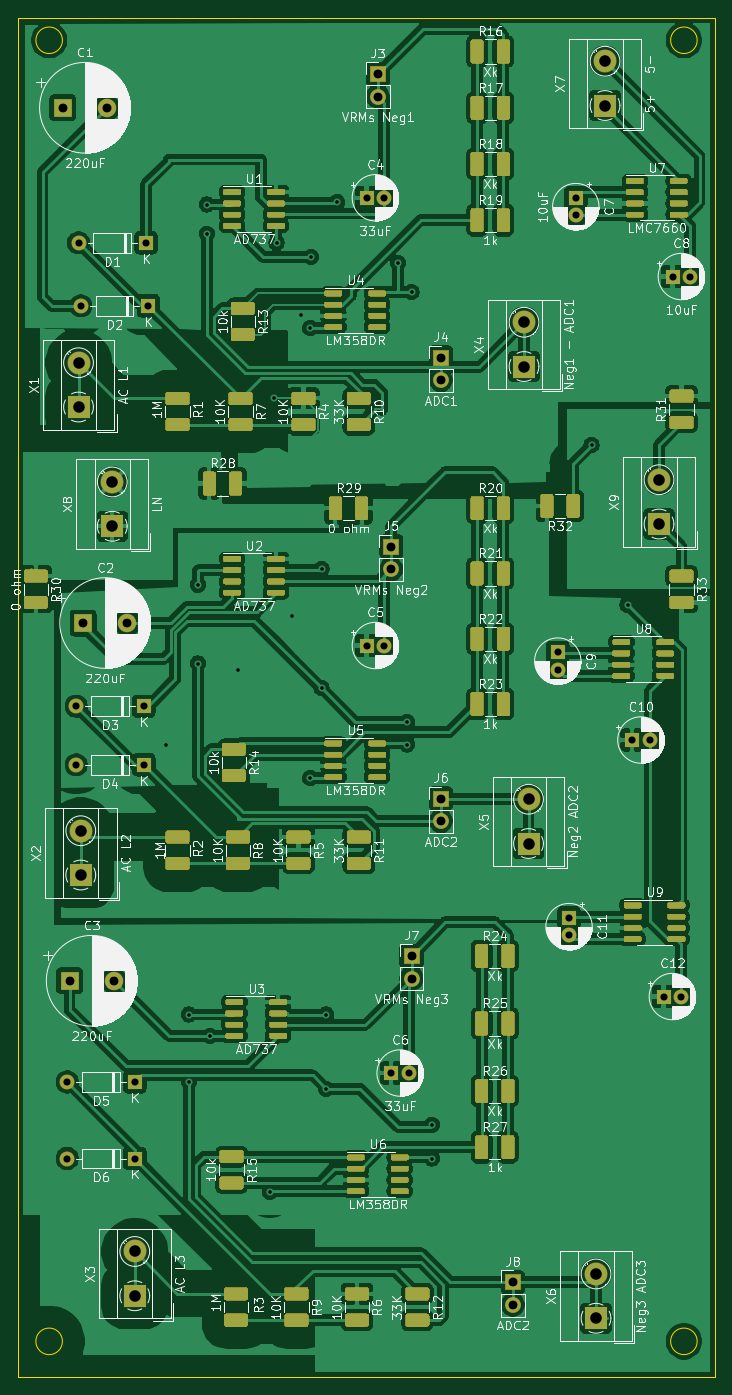
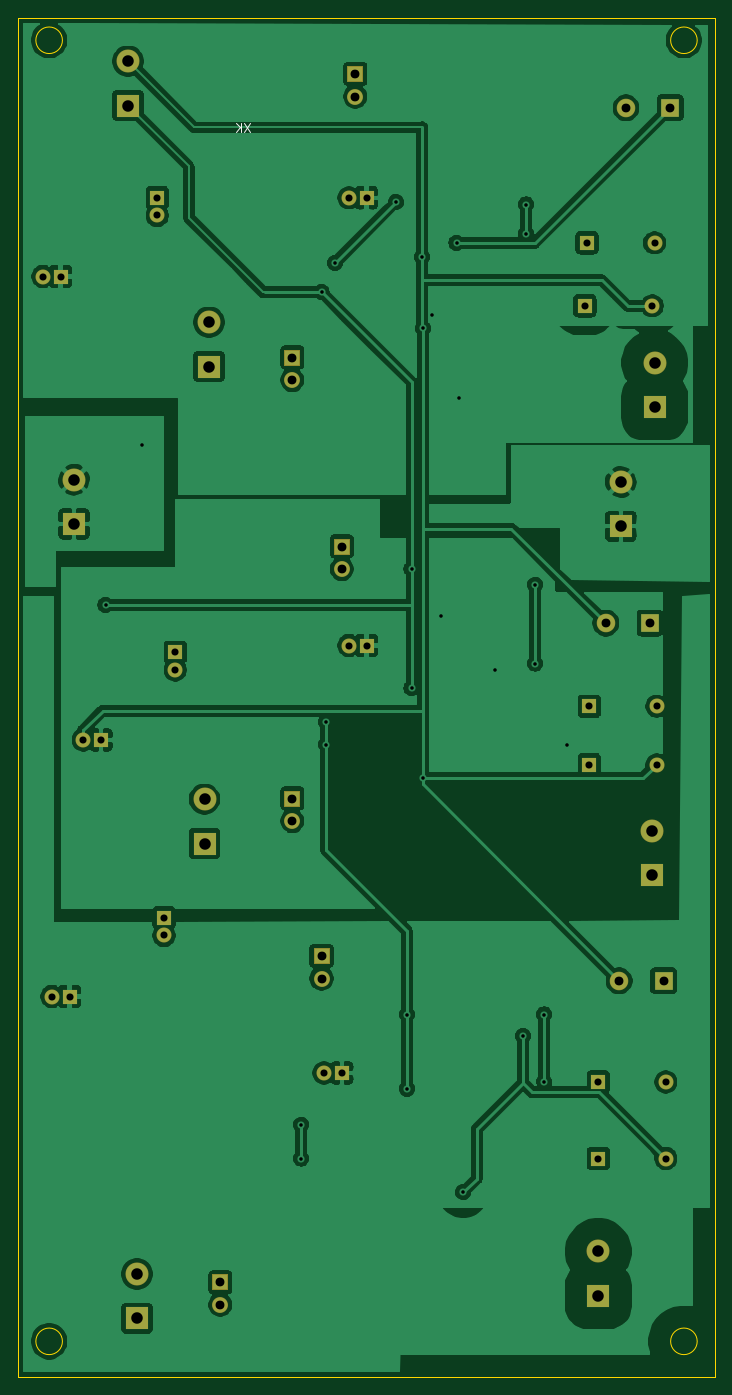
Circuit board: 11 layer files. Board 78.7 x 153.5 mm.
- bottom_copper: Loop PCVR-B_Cu.gbl (169683 bytes)
- bottom_mask: Loop PCVR-B_Mask.gbs (3191 bytes)
- paste: Loop PCVR-B_Paste.gbp (460 bytes)
- bottom_silk: Loop PCVR-B_SilkS.gbo (743 bytes)
- outline: Loop PCVR-Edge_Cuts.gm1 (994 bytes)
- top_copper: Loop PCVR-F_Cu.gtl (413571 bytes)
- top_mask: Loop PCVR-F_Mask.gts (49831 bytes)
- paste: Loop PCVR-F_Paste.gtp (47100 bytes)
- top_silk: Loop PCVR-F_SilkS.gto (214390 bytes)
- drill: Loop PCVR-NPTH.drl (269 bytes)
- drill: Loop PCVR-PTH.drl (1493 bytes)

=== bottom_copper: Loop PCVR-B_Cu.gbl (169683 bytes, source omitted) ===
=== bottom_mask: Loop PCVR-B_Mask.gbs ===
%TF.GenerationSoftware,KiCad,Pcbnew,(5.1.6)-1*%
%TF.CreationDate,2024-03-01T18:25:57-06:00*%
%TF.ProjectId,Loop PCVR,4c6f6f70-2050-4435-9652-2e6b69636164,rev?*%
%TF.SameCoordinates,Original*%
%TF.FileFunction,Soldermask,Bot*%
%TF.FilePolarity,Negative*%
%FSLAX46Y46*%
G04 Gerber Fmt 4.6, Leading zero omitted, Abs format (unit mm)*
G04 Created by KiCad (PCBNEW (5.1.6)-1) date 2024-03-01 18:25:57*
%MOMM*%
%LPD*%
G01*
G04 APERTURE LIST*
%ADD10R,2.100000X2.100000*%
%ADD11C,2.100000*%
%ADD12C,2.600000*%
%ADD13R,2.600000X2.600000*%
%ADD14C,1.700000*%
%ADD15R,1.700000X1.700000*%
%ADD16O,1.800000X1.800000*%
%ADD17R,1.800000X1.800000*%
%ADD18O,1.700000X1.700000*%
G04 APERTURE END LIST*
D10*
%TO.C,C3*%
X31242000Y-121412000D03*
D11*
X36242000Y-121412000D03*
%TD*%
D12*
%TO.C,X9*%
X97790000Y-64850000D03*
D13*
X97790000Y-69850000D03*
%TD*%
D12*
%TO.C,X8*%
X36068000Y-65104000D03*
D13*
X36068000Y-70104000D03*
%TD*%
D14*
%TO.C,C12*%
X100298000Y-123190000D03*
D15*
X98298000Y-123190000D03*
%TD*%
D14*
%TO.C,C11*%
X87630000Y-116300000D03*
D15*
X87630000Y-114300000D03*
%TD*%
D14*
%TO.C,C10*%
X96742000Y-94234000D03*
D15*
X94742000Y-94234000D03*
%TD*%
D14*
%TO.C,C9*%
X86360000Y-86328000D03*
D15*
X86360000Y-84328000D03*
%TD*%
D12*
%TO.C,X6*%
X90678000Y-154512000D03*
D13*
X90678000Y-159512000D03*
%TD*%
D12*
%TO.C,X5*%
X83058000Y-100918000D03*
D13*
X83058000Y-105918000D03*
%TD*%
D16*
%TO.C,J8*%
X81280000Y-157988000D03*
D17*
X81280000Y-155448000D03*
%TD*%
D16*
%TO.C,J7*%
X69850000Y-121158000D03*
D17*
X69850000Y-118618000D03*
%TD*%
D16*
%TO.C,J6*%
X73152000Y-103378000D03*
D17*
X73152000Y-100838000D03*
%TD*%
D12*
%TO.C,X4*%
X82550000Y-47070000D03*
D13*
X82550000Y-52070000D03*
%TD*%
D12*
%TO.C,X7*%
X91694000Y-17606000D03*
D13*
X91694000Y-22606000D03*
%TD*%
D16*
%TO.C,J5*%
X67564000Y-74930000D03*
D17*
X67564000Y-72390000D03*
%TD*%
D16*
%TO.C,J4*%
X73152000Y-53594000D03*
D17*
X73152000Y-51054000D03*
%TD*%
D16*
%TO.C,J3*%
X66040000Y-21590000D03*
D17*
X66040000Y-19050000D03*
%TD*%
D18*
%TO.C,D6*%
X30988000Y-141478000D03*
D15*
X38608000Y-141478000D03*
%TD*%
D18*
%TO.C,D5*%
X30988000Y-132842000D03*
D15*
X38608000Y-132842000D03*
%TD*%
D18*
%TO.C,D4*%
X32004000Y-97028000D03*
D15*
X39624000Y-97028000D03*
%TD*%
D18*
%TO.C,D3*%
X32004000Y-90424000D03*
D15*
X39624000Y-90424000D03*
%TD*%
D14*
%TO.C,C8*%
X101314000Y-41910000D03*
D15*
X99314000Y-41910000D03*
%TD*%
D14*
%TO.C,C7*%
X88392000Y-35020000D03*
D15*
X88392000Y-33020000D03*
%TD*%
D14*
%TO.C,C6*%
X69564000Y-131826000D03*
D15*
X67564000Y-131826000D03*
%TD*%
D14*
%TO.C,C5*%
X66770000Y-83566000D03*
D15*
X64770000Y-83566000D03*
%TD*%
D11*
%TO.C,C2*%
X37766000Y-81026000D03*
D10*
X32766000Y-81026000D03*
%TD*%
D11*
%TO.C,C1*%
X35480000Y-22860000D03*
D10*
X30480000Y-22860000D03*
%TD*%
D12*
%TO.C,X3*%
X38608000Y-151972000D03*
D13*
X38608000Y-156972000D03*
%TD*%
D12*
%TO.C,X2*%
X32512000Y-104474000D03*
D13*
X32512000Y-109474000D03*
%TD*%
D12*
%TO.C,X1*%
X32258000Y-51642000D03*
D13*
X32258000Y-56642000D03*
%TD*%
D15*
%TO.C,C4*%
X64770000Y-33020000D03*
D14*
X66770000Y-33020000D03*
%TD*%
D18*
%TO.C,D1*%
X32258000Y-38100000D03*
D15*
X39878000Y-38100000D03*
%TD*%
%TO.C,D2*%
X40132000Y-45212000D03*
D18*
X32512000Y-45212000D03*
%TD*%
M02*

=== paste: Loop PCVR-B_Paste.gbp ===
%TF.GenerationSoftware,KiCad,Pcbnew,(5.1.6)-1*%
%TF.CreationDate,2024-03-01T18:25:56-06:00*%
%TF.ProjectId,Loop PCVR,4c6f6f70-2050-4435-9652-2e6b69636164,rev?*%
%TF.SameCoordinates,Original*%
%TF.FileFunction,Paste,Bot*%
%TF.FilePolarity,Positive*%
%FSLAX46Y46*%
G04 Gerber Fmt 4.6, Leading zero omitted, Abs format (unit mm)*
G04 Created by KiCad (PCBNEW (5.1.6)-1) date 2024-03-01 18:25:56*
%MOMM*%
%LPD*%
G01*
G04 APERTURE LIST*
G04 APERTURE END LIST*
M02*

=== bottom_silk: Loop PCVR-B_SilkS.gbo ===
%TF.GenerationSoftware,KiCad,Pcbnew,(5.1.6)-1*%
%TF.CreationDate,2024-03-01T18:25:57-06:00*%
%TF.ProjectId,Loop PCVR,4c6f6f70-2050-4435-9652-2e6b69636164,rev?*%
%TF.SameCoordinates,Original*%
%TF.FileFunction,Legend,Bot*%
%TF.FilePolarity,Positive*%
%FSLAX46Y46*%
G04 Gerber Fmt 4.6, Leading zero omitted, Abs format (unit mm)*
G04 Created by KiCad (PCBNEW (5.1.6)-1) date 2024-03-01 18:25:57*
%MOMM*%
%LPD*%
G01*
G04 APERTURE LIST*
%ADD10C,0.150000*%
G04 APERTURE END LIST*
%TO.C,R17*%
D10*
X77906666Y-24592380D02*
X78573333Y-25592380D01*
X78573333Y-24592380D02*
X77906666Y-25592380D01*
X78954285Y-25592380D02*
X78954285Y-24592380D01*
X79525714Y-25592380D02*
X79097142Y-25020952D01*
X79525714Y-24592380D02*
X78954285Y-25163809D01*
%TD*%
M02*

=== outline: Loop PCVR-Edge_Cuts.gm1 ===
%TF.GenerationSoftware,KiCad,Pcbnew,(5.1.6)-1*%
%TF.CreationDate,2024-03-01T18:25:57-06:00*%
%TF.ProjectId,Loop PCVR,4c6f6f70-2050-4435-9652-2e6b69636164,rev?*%
%TF.SameCoordinates,Original*%
%TF.FileFunction,Profile,NP*%
%FSLAX46Y46*%
G04 Gerber Fmt 4.6, Leading zero omitted, Abs format (unit mm)*
G04 Created by KiCad (PCBNEW (5.1.6)-1) date 2024-03-01 18:25:57*
%MOMM*%
%LPD*%
G01*
G04 APERTURE LIST*
%TA.AperFunction,Profile*%
%ADD10C,0.050000*%
%TD*%
G04 APERTURE END LIST*
D10*
X104140000Y-12700000D02*
X104140000Y-166180000D01*
X25400000Y-166180000D02*
X25400000Y-12700000D01*
X102100000Y-15240000D02*
G75*
G03*
X102100000Y-15240000I-1500000J0D01*
G01*
X102100000Y-162116000D02*
G75*
G03*
X102100000Y-162116000I-1500000J0D01*
G01*
X30440000Y-162116000D02*
G75*
G03*
X30440000Y-162116000I-1500000J0D01*
G01*
X30440000Y-15240000D02*
G75*
G03*
X30440000Y-15240000I-1500000J0D01*
G01*
X104140000Y-166180000D02*
X25400000Y-166180000D01*
X25400000Y-12700000D02*
X104140000Y-12700000D01*
M02*

=== top_copper: Loop PCVR-F_Cu.gtl (413571 bytes, source omitted) ===
=== top_mask: Loop PCVR-F_Mask.gts (49831 bytes, source omitted) ===
=== paste: Loop PCVR-F_Paste.gtp (47100 bytes, source omitted) ===
=== top_silk: Loop PCVR-F_SilkS.gto (214390 bytes, source omitted) ===
=== drill: Loop PCVR-NPTH.drl ===
M48
; DRILL file {KiCad (5.1.6)-1} date 03/01/24 18:26:21
; FORMAT={-:-/ absolute / inch / decimal}
; #@! TF.CreationDate,2024-03-01T18:26:21-06:00
; #@! TF.GenerationSoftware,Kicad,Pcbnew,(5.1.6)-1
; #@! TF.FileFunction,NonPlated,1,2,NPTH
FMAT,2
INCH
%
G90
G05
T0
M30

=== drill: Loop PCVR-PTH.drl ===
M48
; DRILL file {KiCad (5.1.6)-1} date 03/01/24 18:26:21
; FORMAT={-:-/ absolute / inch / decimal}
; #@! TF.CreationDate,2024-03-01T18:26:21-06:00
; #@! TF.GenerationSoftware,Kicad,Pcbnew,(5.1.6)-1
; #@! TF.FileFunction,Plated,1,2,PTH
FMAT,2
INCH
T1C0.0157
T2C0.0315
T3C0.0394
T4C0.0512
%
G90
G05
T1
X1.66Y-3.73
X1.76Y-4.93
X1.76Y-5.23
X1.8Y-3.02
X1.8Y-3.37
X1.84Y-1.33
X1.84Y-1.46
X1.855Y-5.025
X1.98Y-3.4
X2.12Y-5.72
X2.14Y-2.19
X2.15Y-1.5
X2.22Y-3.16
X2.26Y-1.82
X2.3Y-1.88
X2.3Y-3.88
X2.303Y-1.563
X2.35Y-2.95
X2.35Y-3.48
X2.37Y-4.93
X2.37Y-5.26
X2.42Y-1.32
X2.69Y-1.59
X2.73Y-3.63
X2.73Y-3.73
X2.75Y-1.72
X2.84Y-5.42
X2.84Y-5.57
X3.55Y-2.4
X3.71Y-3.11
T2
X2.66Y-5.19
X2.7387Y-5.19
X3.73Y-3.71
X3.8087Y-3.71
X1.22Y-5.57
X1.52Y-5.57
X3.48Y-1.3
X3.48Y-1.3787
X3.4Y-3.32
X3.4Y-3.3987
X3.45Y-4.5
X3.45Y-4.5787
X1.28Y-1.78
X1.58Y-1.78
X2.55Y-3.29
X2.6287Y-3.29
X3.91Y-1.65
X3.9887Y-1.65
X1.27Y-1.5
X1.57Y-1.5
X1.26Y-3.56
X1.56Y-3.56
X1.26Y-3.82
X1.56Y-3.82
X3.87Y-4.85
X3.9487Y-4.85
X2.55Y-1.3
X2.6287Y-1.3
X1.22Y-5.23
X1.52Y-5.23
T3
X2.6Y-0.75
X2.6Y-0.85
X2.75Y-4.67
X2.75Y-4.77
X3.2Y-6.12
X3.2Y-6.22
X2.88Y-3.97
X2.88Y-4.07
X2.88Y-2.01
X2.88Y-2.11
X2.66Y-2.85
X2.66Y-2.95
X1.23Y-4.78
X1.4269Y-4.78
X1.2Y-0.9
X1.3969Y-0.9
X1.29Y-3.19
X1.4869Y-3.19
T4
X1.28Y-4.1131
X1.28Y-4.31
X3.25Y-1.8531
X3.25Y-2.05
X1.42Y-2.5631
X1.42Y-2.76
X3.27Y-3.9731
X3.27Y-4.17
X1.52Y-5.9831
X1.52Y-6.18
X3.61Y-0.6931
X3.61Y-0.89
X3.85Y-2.5531
X3.85Y-2.75
X3.57Y-6.0831
X3.57Y-6.28
X1.27Y-2.0331
X1.27Y-2.23
T0
M30

